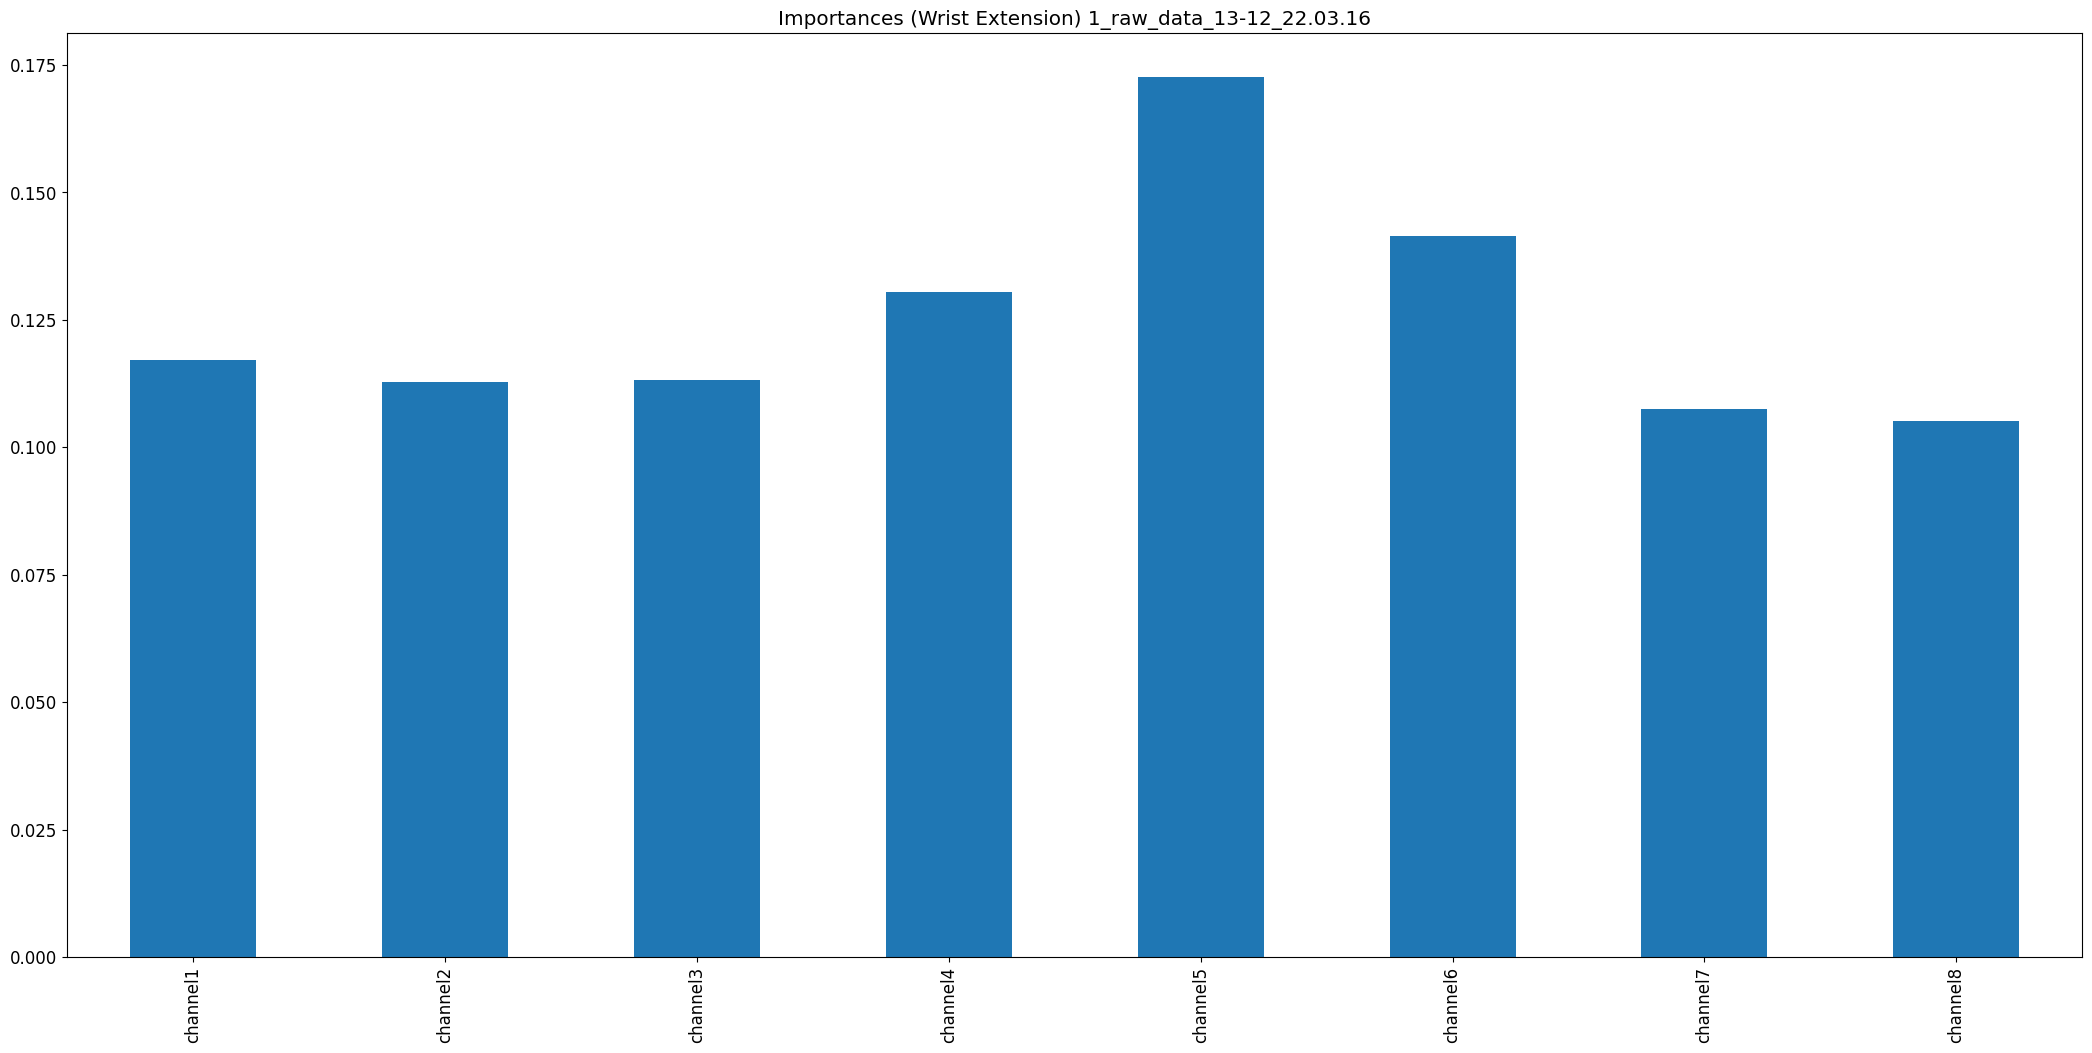

The table this chart was drawn from, first rows:
, 0
channel1, 0.1172
channel2, 0.1128
channel3, 0.1131
channel4, 0.1304
channel5, 0.1726
channel6, 0.1413
channel7, 0.1074
channel8, 0.1052
